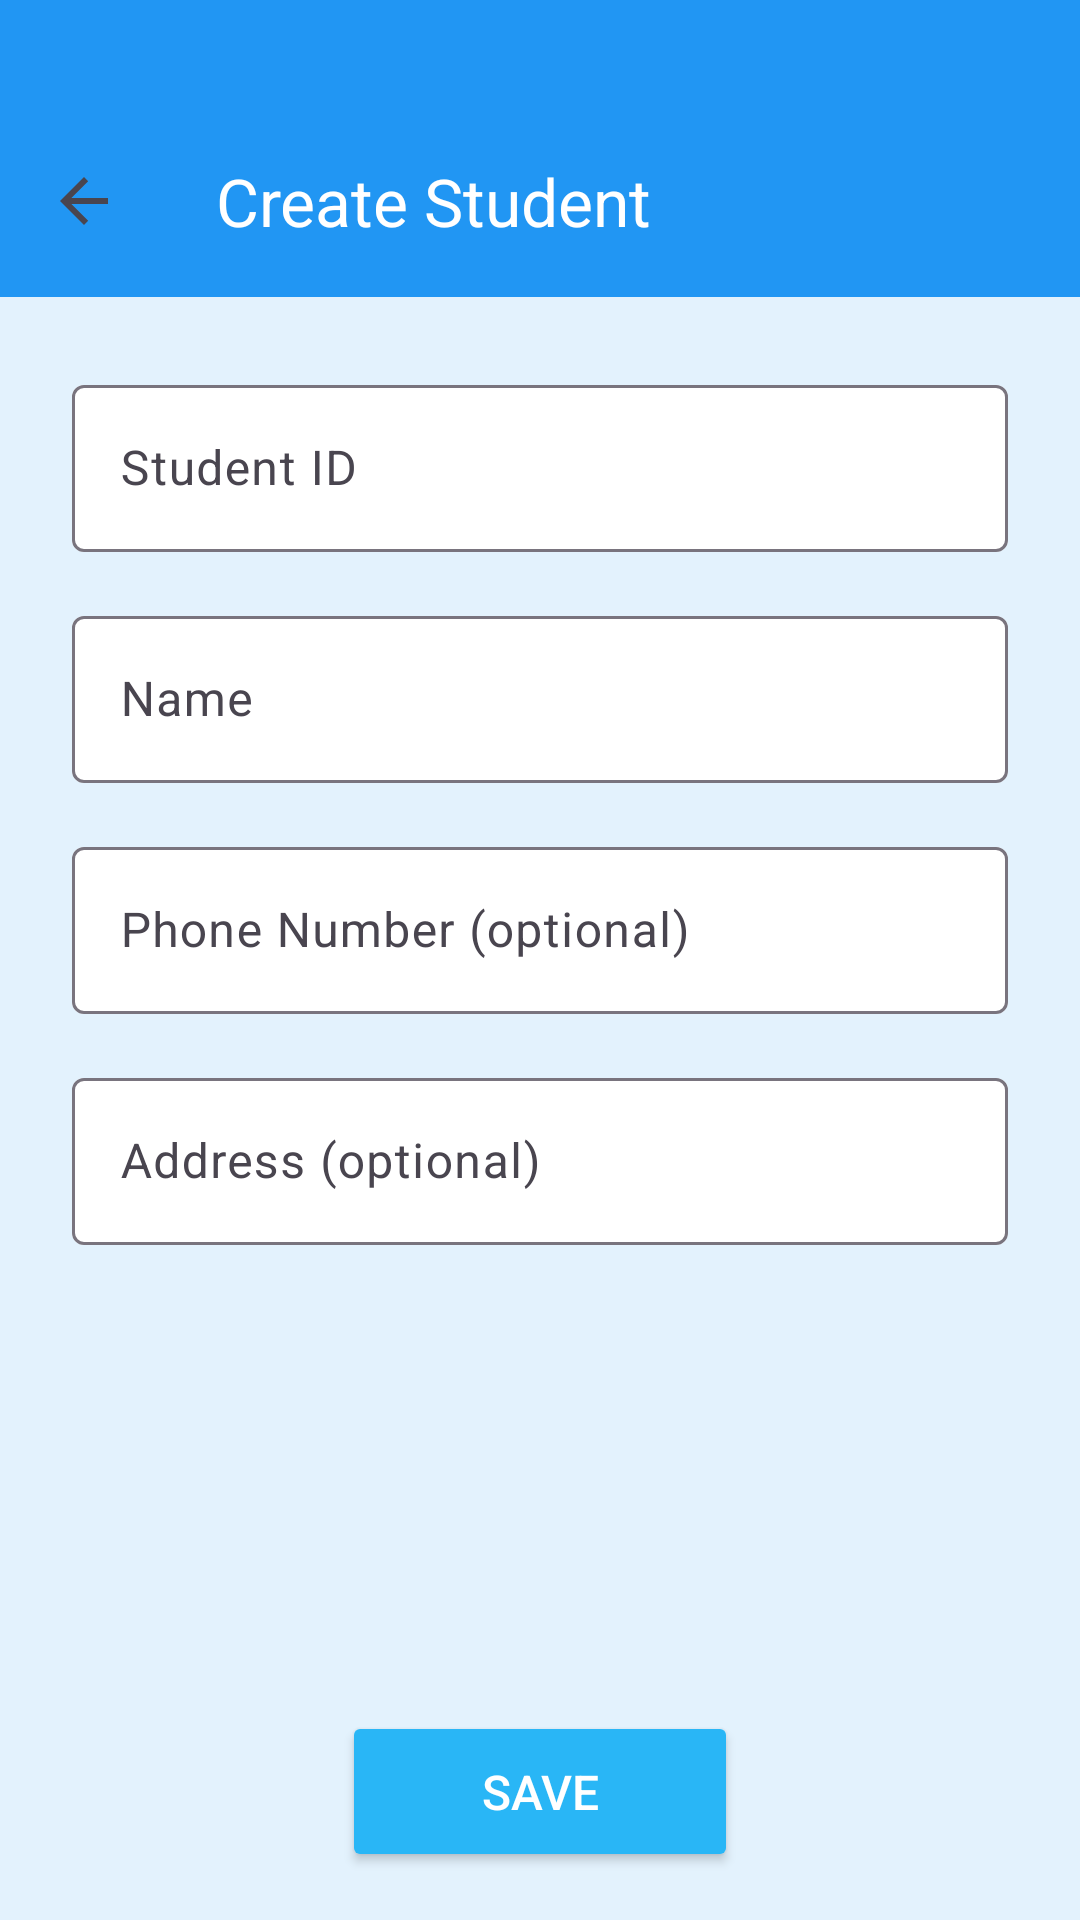

Reconstruct the res/layout file that produces this screen, plus the resources it refers to.
<!-- AndroidManifest.xml: application theme Theme.MyKotlinApp -->
<!-- res/layout/activity_create_student.xml -->
<?xml version="1.0" encoding="utf-8"?>
<LinearLayout xmlns:android="http://schemas.android.com/apk/res/android"
    xmlns:app="http://schemas.android.com/apk/res-auto"
    android:layout_width="match_parent"
    android:layout_height="match_parent"
    android:orientation="vertical"
    android:background="@color/light_blue_background">

    
    <com.google.android.material.appbar.MaterialToolbar
        android:id="@+id/toolbar"
        android:layout_width="match_parent"
        android:layout_height="99dp"
        android:paddingTop="35dp"
        android:background="@color/light_blue_primary"
        android:gravity="center_vertical"
        app:title="Create Student"
        app:titleTextColor="@color/white"
        app:titleMarginStart="16dp"
        app:navigationIcon="?attr/homeAsUpIndicator"/>

    
    <ScrollView
        android:layout_width="match_parent"
        android:layout_height="353dp"
        android:layout_weight="1"
        android:padding="24dp">

        <LinearLayout
            android:id="@+id/createStudentForm"
            android:layout_width="match_parent"
            android:layout_height="wrap_content"
            android:orientation="vertical">

            
            <com.google.android.material.textfield.TextInputLayout
                android:layout_width="match_parent"
                android:layout_height="wrap_content"
                android:layout_marginBottom="16dp"
                android:hint="Student ID"
                app:boxBackgroundColor="@color/white">

                <com.google.android.material.textfield.TextInputEditText
                    android:id="@+id/createStudentId"
                    android:layout_width="match_parent"
                    android:layout_height="wrap_content"
                    android:inputType="text" />
            </com.google.android.material.textfield.TextInputLayout>

            
            <com.google.android.material.textfield.TextInputLayout
                android:layout_width="match_parent"
                android:layout_height="wrap_content"
                android:layout_marginBottom="16dp"
                android:hint="Name"
                app:boxBackgroundColor="@color/white">

                <com.google.android.material.textfield.TextInputEditText
                    android:id="@+id/createStudentName"
                    android:layout_width="match_parent"
                    android:layout_height="wrap_content"
                    android:inputType="textPersonName" />
            </com.google.android.material.textfield.TextInputLayout>

            
            <com.google.android.material.textfield.TextInputLayout
                android:layout_width="match_parent"
                android:layout_height="wrap_content"
                android:layout_marginBottom="16dp"
                android:hint="Phone Number (optional)"
                app:boxBackgroundColor="@color/white">

                <com.google.android.material.textfield.TextInputEditText
                    android:id="@+id/createStudentPhone"
                    android:layout_width="match_parent"
                    android:layout_height="wrap_content"
                    android:inputType="phone" />
            </com.google.android.material.textfield.TextInputLayout>

            
            <com.google.android.material.textfield.TextInputLayout
                android:layout_width="match_parent"
                android:layout_height="wrap_content"
                android:layout_marginBottom="24dp"
                android:hint="Address (optional)"
                app:boxBackgroundColor="@color/white">

                <com.google.android.material.textfield.TextInputEditText
                    android:id="@+id/createStudentAddress"
                    android:layout_width="match_parent"
                    android:layout_height="wrap_content"
                    android:inputType="textPostalAddress"
                    android:minLines="2" />
            </com.google.android.material.textfield.TextInputLayout>

        </LinearLayout>
    </ScrollView>

    
    <Button
        android:id="@+id/createStudentBtn"
        android:layout_width="132dp"
        android:layout_height="wrap_content"
        android:layout_gravity="center_horizontal"
        android:layout_marginTop="8dp"
        android:layout_marginBottom="16dp"
        android:backgroundTint="@color/light_blue_button"
        android:padding="16dp"
        android:text="Save"
        android:textColor="@color/white"
        android:textSize="16sp" />

</LinearLayout>
<!-- resources referenced by this layout -->
<resources>
  <color name="light_blue_background">#E3F2FD</color>
  <color name="light_blue_button">#29B6F6</color>
  <color name="light_blue_primary">#2196F3</color>
  <color name="white">#FFFFFFFF</color>
  <style name="Theme.MyKotlinApp" parent="Base.Theme.MyKotlinApp" />
  <style name="Base.Theme.MyKotlinApp" parent="Theme.Material3.DayNight.NoActionBar">
          
          <item name="colorPrimary">@color/purple_500</item>
          <item name="colorPrimaryVariant">@color/purple_700</item>
          <item name="colorOnPrimary">@color/white</item>
          <item name="colorSecondary">@color/teal_200</item>
          <item name="colorSecondaryVariant">@color/teal_700</item>
          <item name="colorOnSecondary">@color/black</item>
      </style>
  <color name="purple_500">#FF6200EE</color>
  <color name="purple_700">#FF3700B3</color>
  <color name="teal_200">#FF03DAC5</color>
  <color name="teal_700">#FF018786</color>
  <color name="black">#FF000000</color>
</resources>
